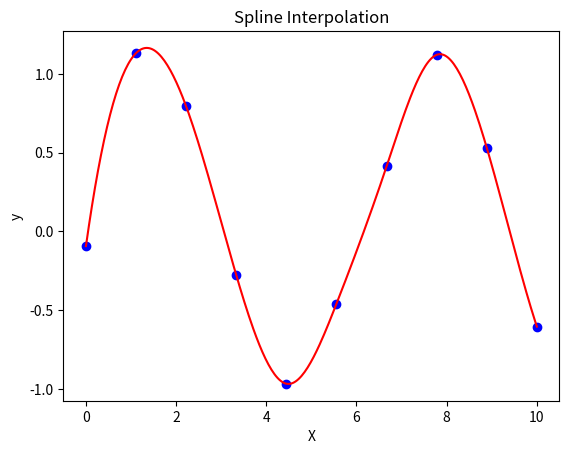

Write Python code to recreate this figure.
import numpy as np
import matplotlib.pyplot as plt
from scipy.interpolate import make_interp_spline

# 生成示例数据
X = np.linspace(0, 10, 10)
y = np.sin(X) + np.random.normal(0, 0.1, X.shape)

# 创建样条插值
X_smooth = np.linspace(X.min(), X.max(), 300)
spl = make_interp_spline(X, y, k=3)  # k=3表示三次样条
y_smooth = spl(X_smooth)

# 可视化
plt.scatter(X, y, color='blue')
plt.plot(X_smooth, y_smooth, color='red')
plt.xlabel('X')
plt.ylabel('y')
plt.title('Spline Interpolation')
plt.show()